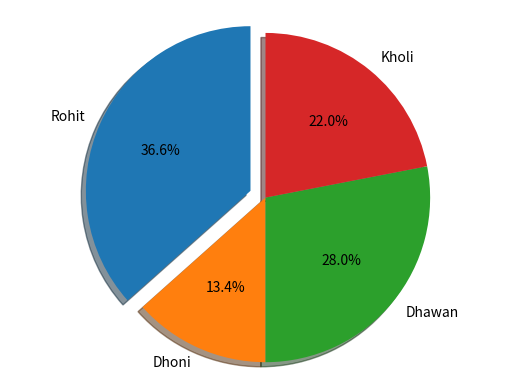

Reproduce this figure in Python.
from matplotlib import pyplot as plt
players = ["Rohit","Dhoni","Dhawan","Kholi"]
Team_score = [120,44,92,72]
Total = 303
explode = [0.1,0,0,0]

fig1, ax1 = plt.subplots()
ax1.pie(Team_score, explode=explode, labels=players, autopct='%1.1f%%', shadow=True, startangle=90)
ax1.axis('equal')
plt.show()